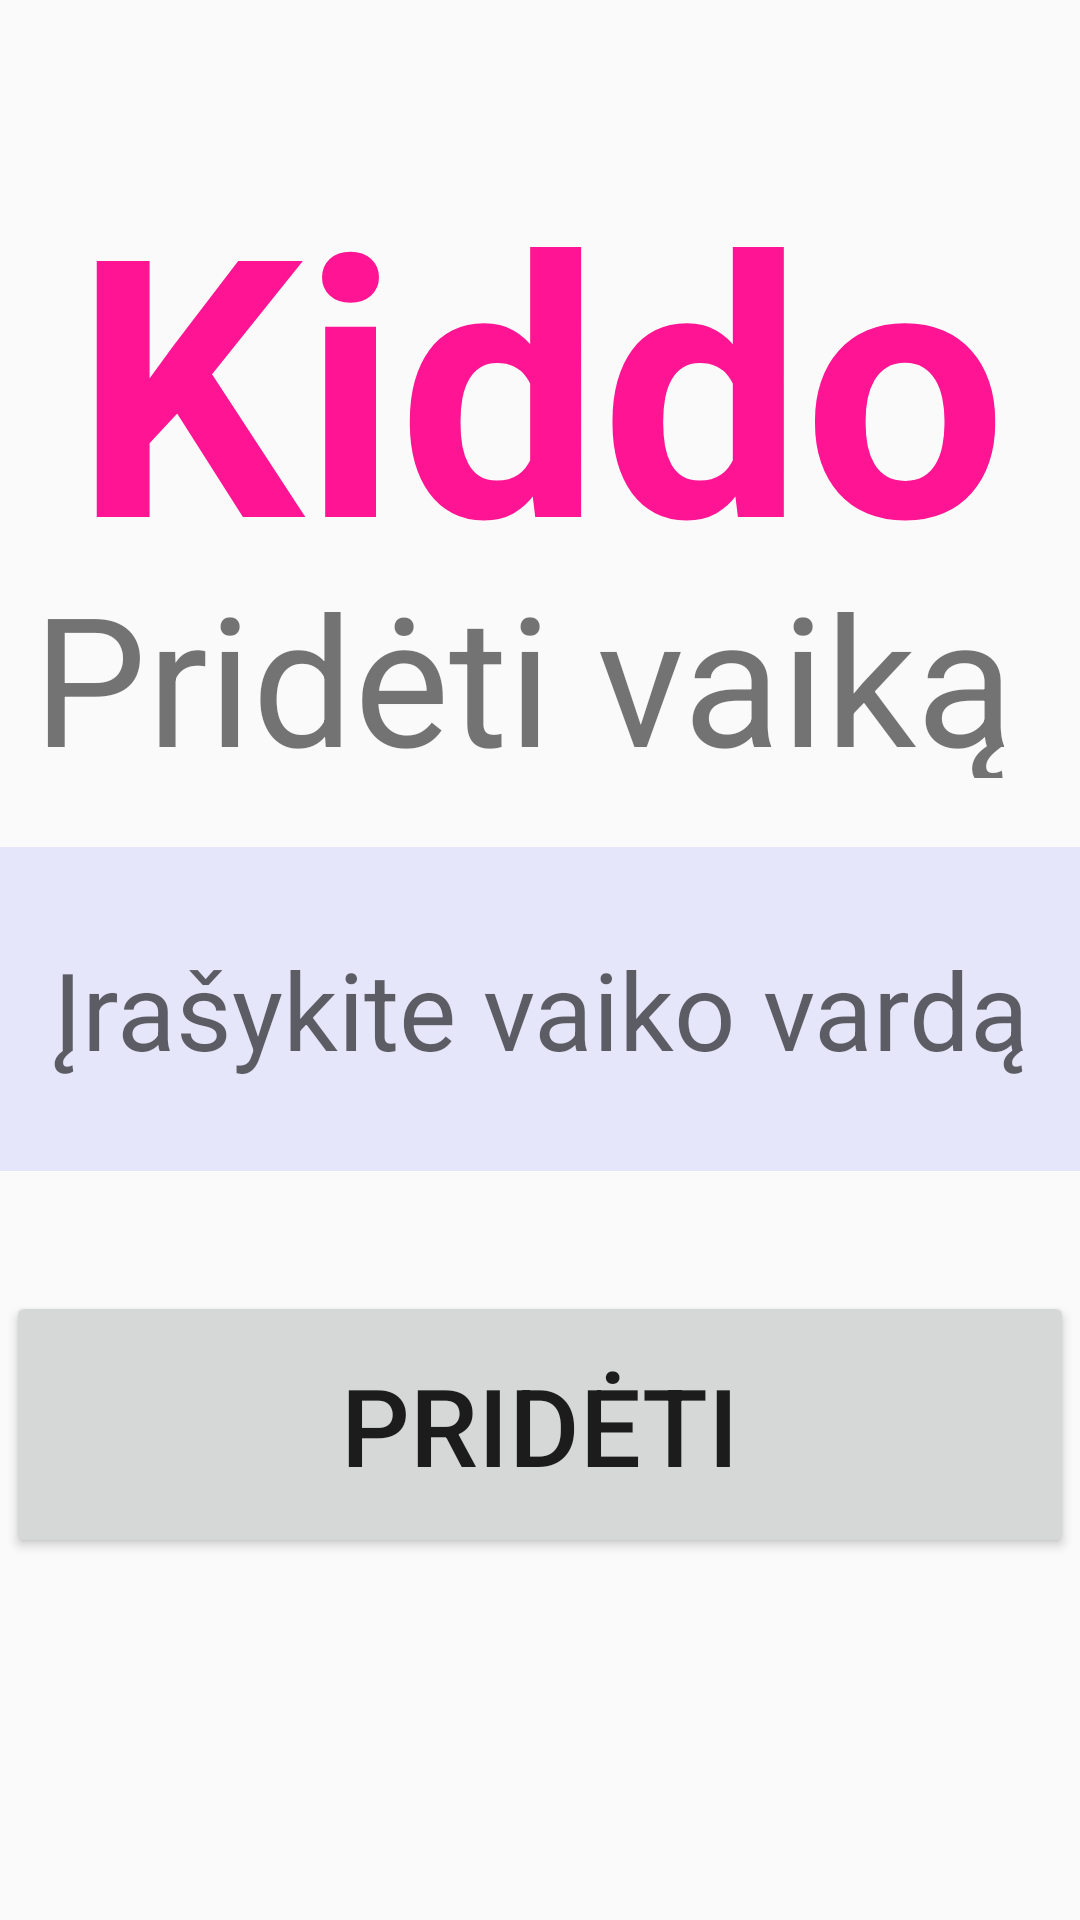

This screen was rendered from an Android layout file. Write that file and the resources it references.
<!-- AndroidManifest.xml: application theme AppTheme -->
<!-- res/layout/add_kid_activity.xml -->
<?xml version="1.0" encoding="utf-8"?>
<androidx.constraintlayout.widget.ConstraintLayout
    xmlns:android="http://schemas.android.com/apk/res/android"
    xmlns:app="http://schemas.android.com/apk/res-auto"
    xmlns:tools="http://schemas.android.com/tools"
    android:layout_width="match_parent"
    android:layout_height="match_parent">

    <TextView
        android:id="@+id/meniuLoginVw3"
        android:layout_width="338dp"
        android:layout_height="74dp"
        android:layout_marginTop="15dp"
        android:text="Pridėti vaiką"
        android:textSize="60sp"
        app:layout_constraintBottom_toBottomOf="parent"
        app:layout_constraintEnd_toEndOf="parent"
        app:layout_constraintStart_toStartOf="parent"
        app:layout_constraintTop_toTopOf="parent"
        app:layout_constraintVertical_bias="0.309" />

    <TextView
        android:id="@+id/appName3"
        android:layout_width="335dp"
        android:layout_height="141dp"
        android:text="Kiddo"
        android:textColor="#FF1493"
        android:textSize="120sp"
        android:textStyle="bold"
        android:gravity="center_horizontal"
        app:layout_constraintBottom_toBottomOf="parent"
        app:layout_constraintEnd_toEndOf="parent"
        app:layout_constraintStart_toStartOf="parent"
        app:layout_constraintTop_toTopOf="parent"
        app:layout_constraintVertical_bias="0.091" />

    <EditText
        android:id="@+id/editName"
        android:layout_width="452dp"
        android:layout_height="108dp"
        android:background="#E6E6FA"
        android:ems="10"
        android:hint="Įrašykite vaiko vardą"
        android:inputType="textPersonName"
        android:textAlignment="center"
        android:textSize="36sp"
        app:layout_constraintBottom_toBottomOf="parent"
        app:layout_constraintEnd_toEndOf="parent"
        app:layout_constraintStart_toStartOf="parent"
        app:layout_constraintTop_toTopOf="parent"
        app:layout_constraintVertical_bias="0.531" />

    <Button
        android:id="@+id/prideti"
        android:layout_width="356dp"
        android:layout_height="89dp"
        android:text="Pridėti"
        android:textSize="36sp"
        app:layout_constraintBottom_toBottomOf="parent"
        app:layout_constraintEnd_toEndOf="parent"
        app:layout_constraintStart_toStartOf="parent"
        app:layout_constraintTop_toTopOf="parent"
        app:layout_constraintVertical_bias="0.781" />
</androidx.constraintlayout.widget.ConstraintLayout>
<!-- resources referenced by this layout -->
<resources>
  <style name="AppTheme" parent="Theme.AppCompat.Light.NoActionBar">
          
          <item name="colorPrimary">@color/colorPrimary</item>
          <item name="colorPrimaryDark">@color/colorPrimaryDark</item>
          <item name="colorAccent">@color/colorAccent</item>
          <item name="android:spinnerDropDownItemStyle">@style/mySpinnerItemStyle</item>
      </style>
  <style name="mySpinnerItemStyle" parent="@android:style/Widget.Holo.DropDownItem.Spinner">
          <item name="android:textSize">36sp</item>
      </style>
  <!-- not gathered from this repository: default colours our renderer supplied (Android Studio template values) -->
  <color name="colorPrimary">#FF6200EE</color>
  <color name="colorPrimaryDark">#FF3700B3</color>
  <color name="colorAccent">#FF03DAC5</color>
</resources>
